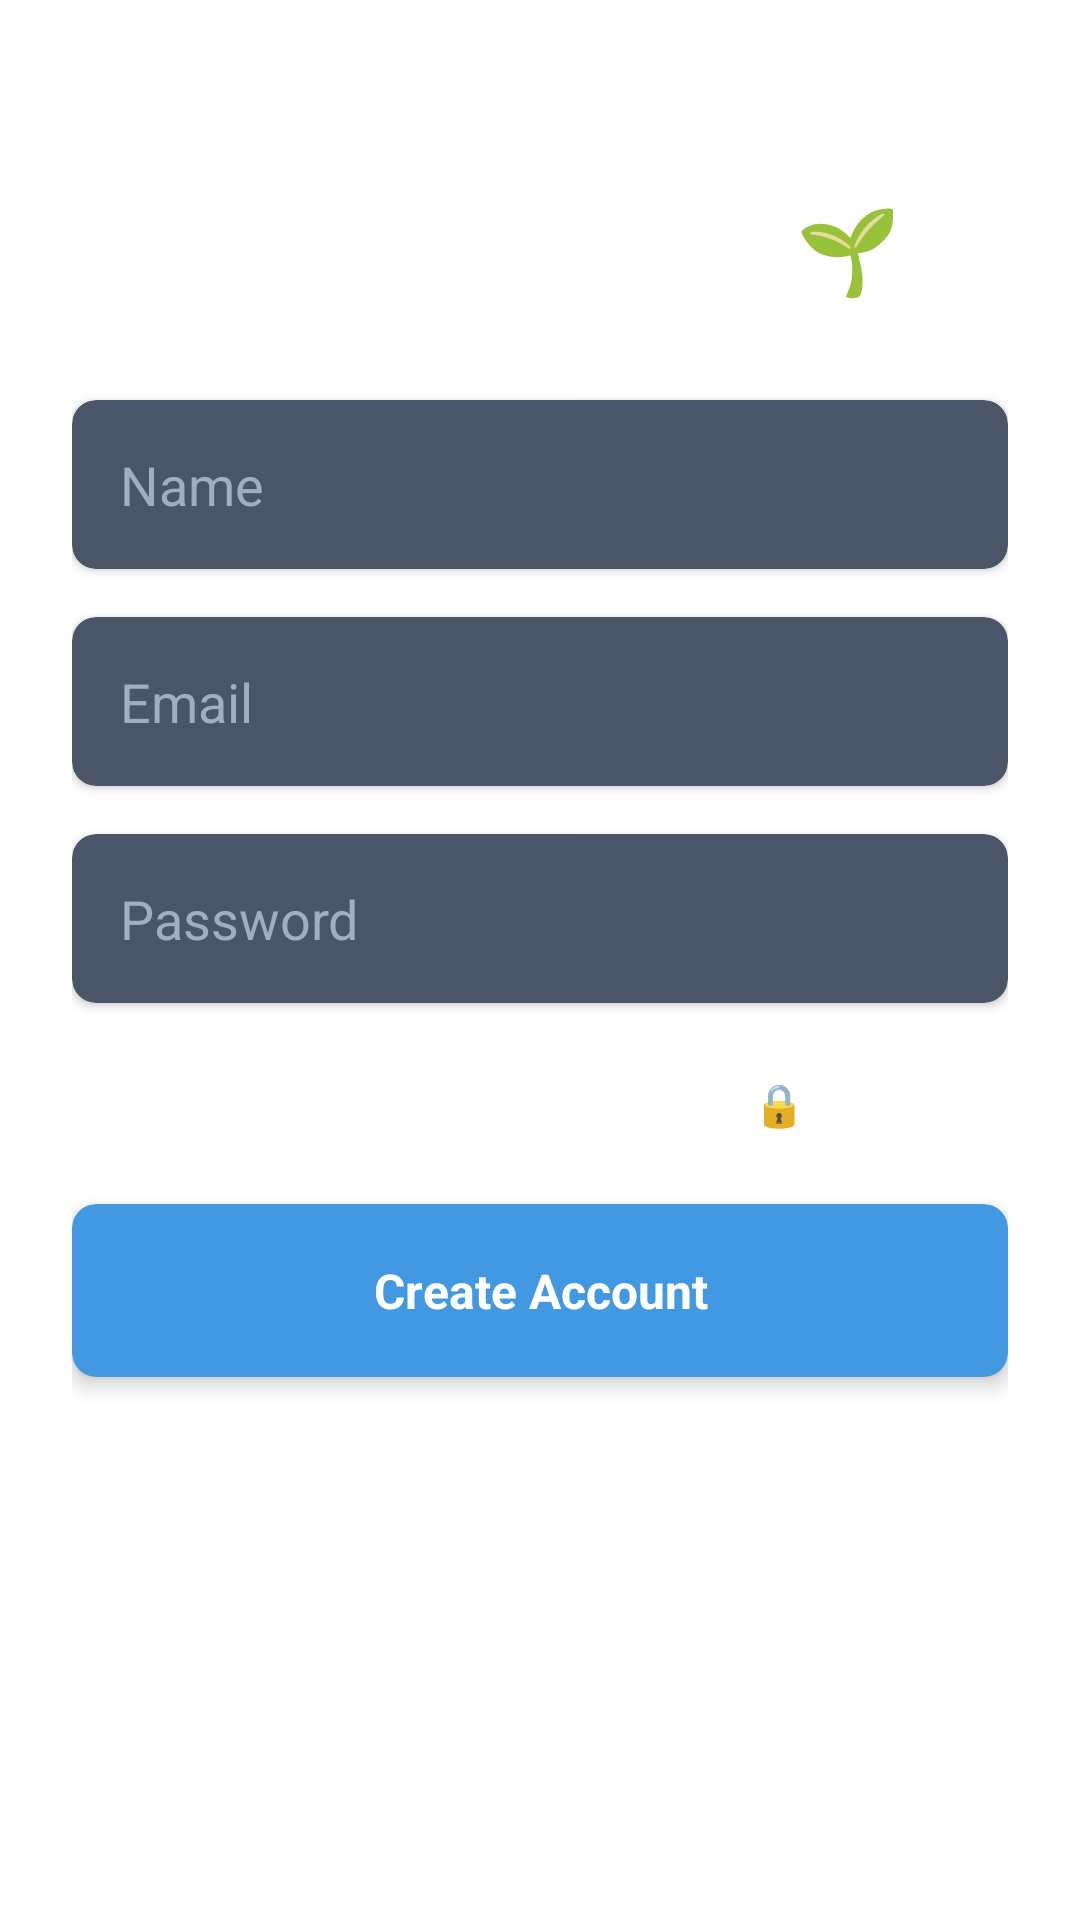

Reconstruct the res/layout file that produces this screen, plus the resources it refers to.
<!-- AndroidManifest.xml: application theme Theme.MindEase -->
<!-- res/layout/activity_signup.xml -->
<?xml version="1.0" encoding="utf-8"?>
<ScrollView xmlns:android="http://schemas.android.com/apk/res/android"
    xmlns:app="http://schemas.android.com/apk/res-auto"
    android:layout_width="match_parent"
    android:layout_height="match_parent"
    android:background="@drawable/signup"
    android:fillViewport="true">

    <LinearLayout
        android:layout_width="match_parent"
        android:layout_height="wrap_content"
        android:orientation="vertical"
        android:gravity="center_horizontal"
        android:padding="24dp">

        
        <LinearLayout
            android:layout_width="match_parent"
            android:layout_height="wrap_content"
            android:orientation="vertical"
            android:gravity="center_horizontal"
            android:layout_gravity="center_vertical"
            android:paddingTop="40dp"
            android:paddingBottom="40dp">

            <TextView
                android:layout_width="match_parent"
                android:layout_height="wrap_content"
                android:text="@string/signup_title"
                android:textColor="@color/white"
                android:textSize="28sp"
                android:textStyle="bold"
                android:gravity="center"
                android:layout_marginBottom="32dp"
                android:letterSpacing="0.01"/>

            <androidx.cardview.widget.CardView
                android:layout_width="match_parent"
                android:layout_height="wrap_content"
                android:layout_marginBottom="16dp"
                app:cardCornerRadius="8dp"
                app:cardElevation="2dp"
                app:cardBackgroundColor="#4A5568">

                <EditText
                    android:id="@+id/nameInput"
                    android:layout_width="match_parent"
                    android:layout_height="wrap_content"
                    android:hint="@string/hint_name"
                    android:inputType="textPersonName"
                    android:autofillHints="name"
                    android:background="@null"
                    android:padding="16dp"
                    android:textColor="@color/white"
                    android:textColorHint="#A0AEC0"/>
            </androidx.cardview.widget.CardView>

            <androidx.cardview.widget.CardView
                android:layout_width="match_parent"
                android:layout_height="wrap_content"
                android:layout_marginBottom="16dp"
                app:cardCornerRadius="8dp"
                app:cardElevation="2dp"
                app:cardBackgroundColor="#4A5568">

                <EditText
                    android:id="@+id/emailInput"
                    android:layout_width="match_parent"
                    android:layout_height="wrap_content"
                    android:hint="@string/hint_email"
                    android:inputType="textEmailAddress"
                    android:autofillHints="emailAddress"
                    android:background="@null"
                    android:padding="16dp"
                    android:textColor="@color/white"
                    android:textColorHint="#A0AEC0"/>
            </androidx.cardview.widget.CardView>

            <androidx.cardview.widget.CardView
                android:layout_width="match_parent"
                android:layout_height="wrap_content"
                android:layout_marginBottom="24dp"
                app:cardCornerRadius="8dp"
                app:cardElevation="2dp"
                app:cardBackgroundColor="#4A5568">

                <EditText
                    android:id="@+id/passwordInput"
                    android:layout_width="match_parent"
                    android:layout_height="wrap_content"
                    android:hint="@string/hint_password"
                    android:inputType="textPassword"
                    android:autofillHints="password"
                    android:background="@null"
                    android:padding="16dp"
                    android:textColor="@color/white"
                    android:textColorHint="#A0AEC0"/>
            </androidx.cardview.widget.CardView>

            <TextView
                android:layout_width="match_parent"
                android:layout_height="wrap_content"
                android:text="@string/privacy_notice"
                android:textColor="#E6FFFFFF"
                android:textSize="14sp"
                android:gravity="center"
                android:layout_marginBottom="24dp"
                android:lineSpacingExtra="4dp"/>

            <androidx.cardview.widget.CardView
                android:id="@+id/signupBtn"
                android:layout_width="match_parent"
                android:layout_height="wrap_content"
                android:clickable="true"
                android:focusable="true"
                app:cardCornerRadius="8dp"
                app:cardElevation="4dp"
                app:cardBackgroundColor="#4299E1">

                <TextView
                    android:layout_width="match_parent"
                    android:layout_height="wrap_content"
                    android:text="@string/btn_signup"
                    android:padding="18dp"
                    android:textColor="@color/white"
                    android:textSize="16sp"
                    android:textStyle="bold"
                    android:gravity="center"/>
            </androidx.cardview.widget.CardView>

            <TextView
                android:id="@+id/loginText"
                android:layout_width="match_parent"
                android:layout_height="wrap_content"
                android:text="@string/login_prompt"
                android:textColor="#FFFFFF"
                android:textSize="16sp"
                android:gravity="center"
                android:layout_marginTop="32dp"/>
        </LinearLayout>
    </LinearLayout>
</ScrollView>
<!-- resources referenced by this layout -->
<resources>
  <color name="white">#FFFFFF</color>
  <string name="btn_signup">Create Account</string>
  <string name="hint_email">Email</string>
  <string name="hint_name">Name</string>
  <string name="hint_password">Password</string>
  <string name="login_prompt">Already have an account? Login</string>
  <string name="privacy_notice">We never share your data \ud83d\udd12</string>
  <string name="signup_title">Create Account \ud83c\udf31</string>
  <style name="Theme.MindEase" parent="Theme.MaterialComponents.DayNight.NoActionBar">
          <item name="android:windowFullscreen">true</item>
      </style>
</resources>
